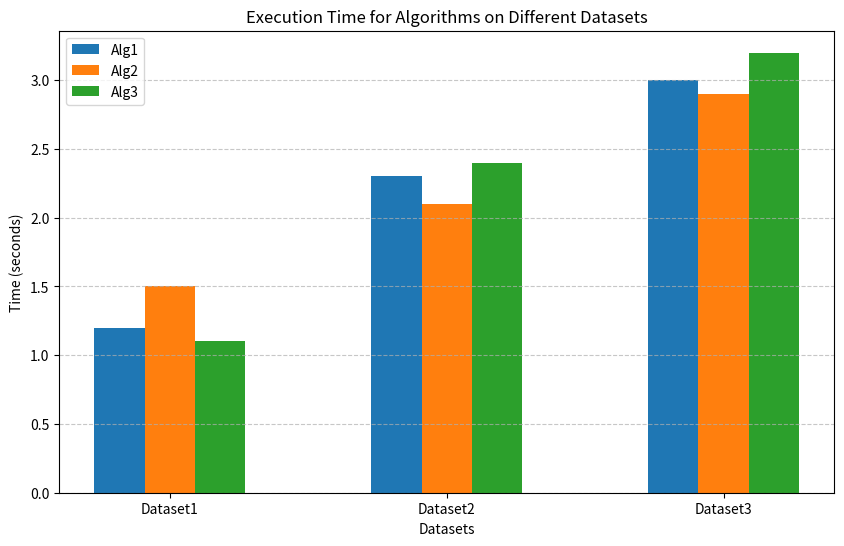

Here is the Python script that generated this plot:
import matplotlib.pyplot as plt
import numpy as np

def plot_histogram(times):
    """
    Plots a grouped bar chart for the given time values, with more spacing between datasets.
    :param times: A dictionary with keys as tuples (algorithm, dataset) and values as time taken.
    """
    datasets = sorted(set(dataset for _, dataset in times.keys()))
    algorithms = sorted(set(alg for alg, _ in times.keys()))
    
    bar_width = 0.2  # Width of each bar
    spacing = 0.5  # Space between datasets
    indices = np.arange(len(datasets)) * (len(algorithms) * bar_width + spacing)
    
    plt.figure(figsize=(10, 6))
    
    for i, alg in enumerate(algorithms):
        values = [times[(alg, dataset)] for dataset in datasets]
        plt.bar(indices + i * bar_width, values, width=bar_width, label=alg)
    
    plt.xlabel("Datasets")
    plt.ylabel("Time (seconds)")
    plt.title("Execution Time for Algorithms on Different Datasets")
    plt.xticks(indices + bar_width, datasets)
    plt.legend()
    plt.grid(axis='y', linestyle='--', alpha=0.7)
    
    plt.show()

# Example usage
time_values = {
    ("Alg1", "Dataset1"): 1.2,
    ("Alg2", "Dataset1"): 1.5,
    ("Alg3", "Dataset1"): 1.1,
    ("Alg1", "Dataset2"): 2.3,
    ("Alg2", "Dataset2"): 2.1,
    ("Alg3", "Dataset2"): 2.4,
    ("Alg1", "Dataset3"): 3.0,
    ("Alg2", "Dataset3"): 2.9,
    ("Alg3", "Dataset3"): 3.2
}

plot_histogram(time_values)

